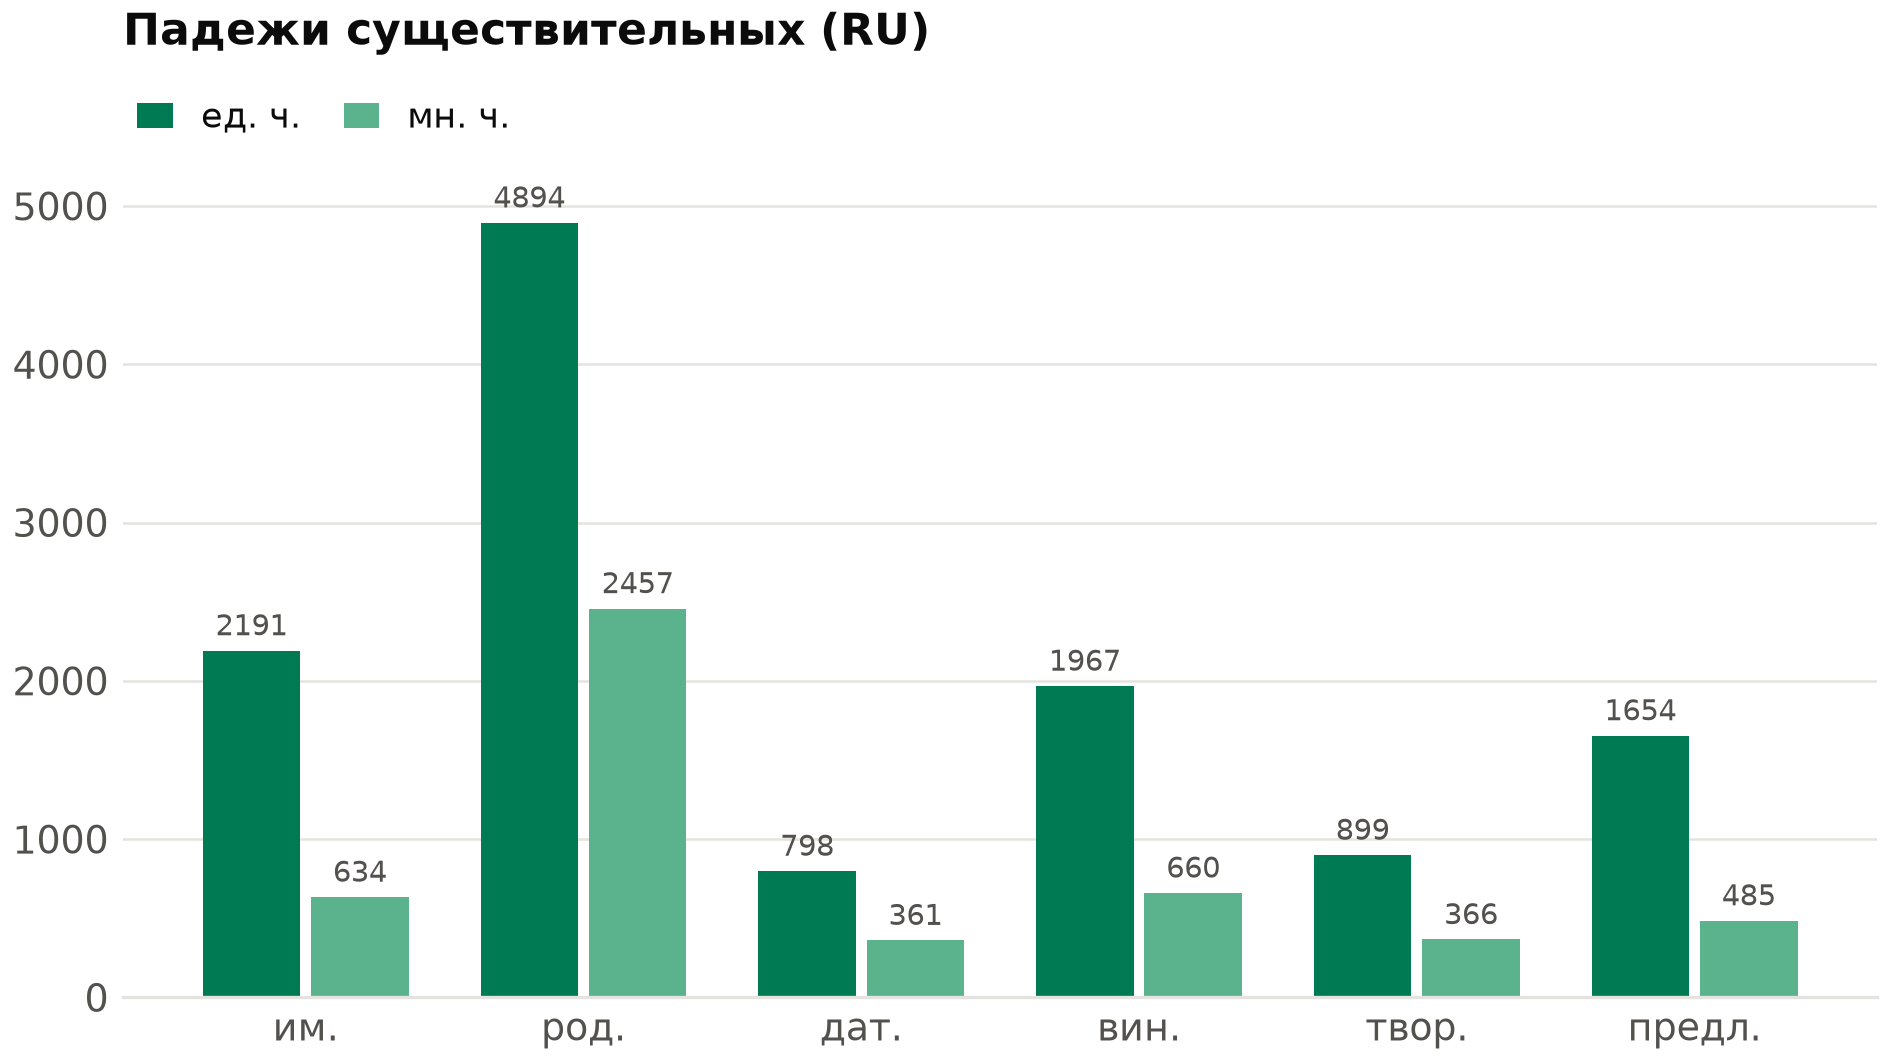

The data file committed next to this chart (first rows):
падеж; ед. ч.; мн. ч.; всего; неоднозначных
именительный; 2191; 634; 2825; 657
родительный; 4894; 2457; 7351; 391
дательный; 798; 361; 1159; 27
винительный; 1967; 660; 2627; 355
творительный; 899; 366; 1265; 7
предложный; 1654; 485; 2139; 43
